28-way image classification set "patches" from GitHub (AlbertoPresta/Thesis); label vocabulary: Amandinea punctata, Arthonia radiata, Caloplaca cerina, Candelariella reflexa, Candelariella xanthostigma, Chrysothrix candelaris, Diploicia canescens, Flavoparmelia caperata, Gyalolechia flavorubescens, Hyperphyscia adglutinata, Lecanora argentata, Lecanora carpinea, Lecanora chlarotera, Lecidella elaeochroma, Melanelixia glabratula, Parmotrema chinense, Pertusaria amara, Pertusaria pertusa, Phaeophyscia orbicularis, Physcia biziana, Physconia grisea, Punctelia subrudecta, Ramalina farinacea, Ramalina fastigiata, Xanthomendoza fallax, Xanthomendoza fulva, flavoparmenia soredians, rinodina sophonens.

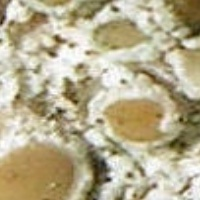
Label: Lecanora chlarotera

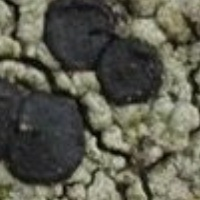
Label: Amandinea punctata

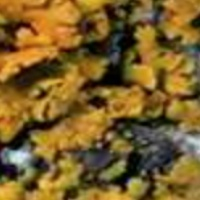
Label: Xanthomendoza fulva

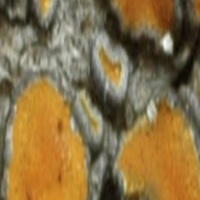
Label: Caloplaca cerina

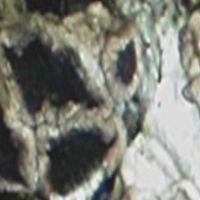
Label: rinodina sophonens

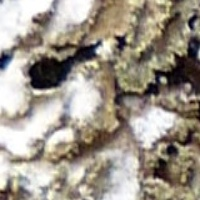
Label: Physconia grisea
